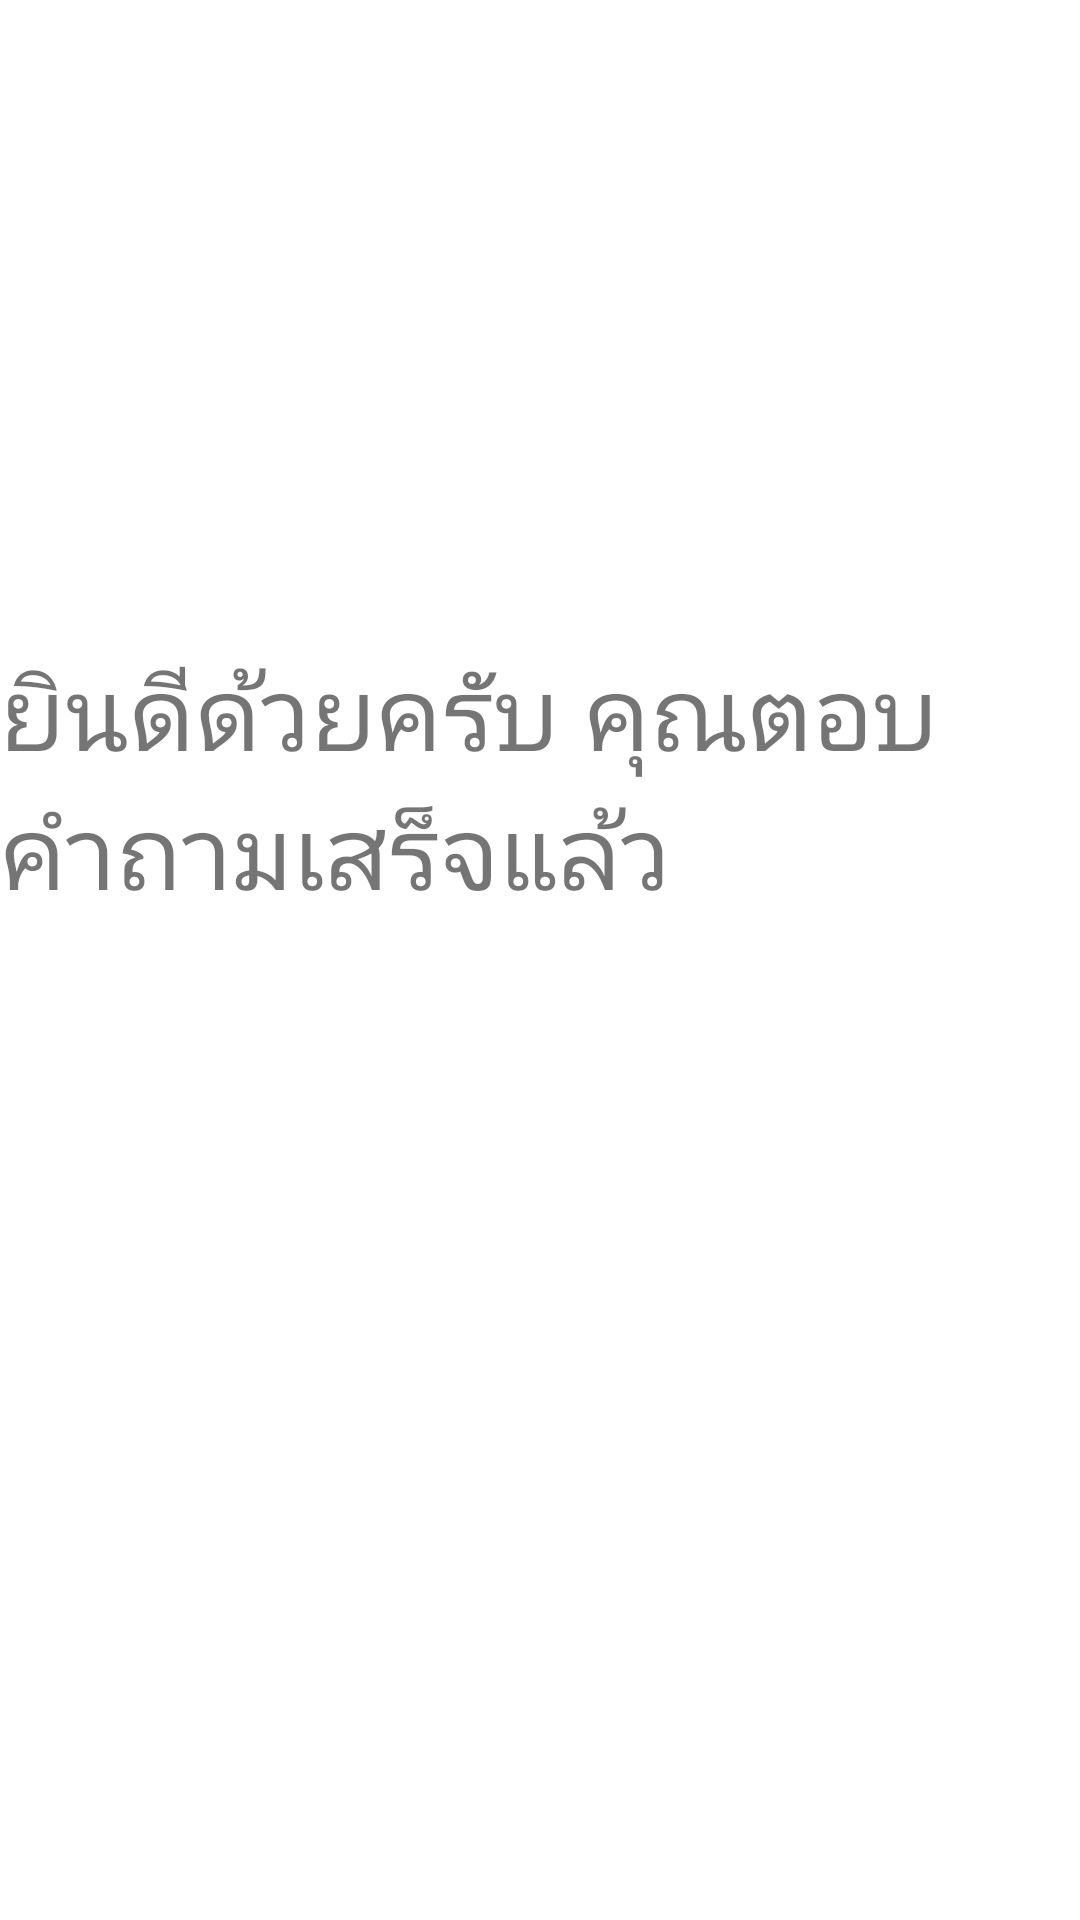

Reconstruct the res/layout file that produces this screen, plus the resources it refers to.
<!-- AndroidManifest.xml: application theme Theme.Ezquiz03 -->
<!-- res/layout/activity_congu.xml -->
<?xml version="1.0" encoding="utf-8"?>
<androidx.constraintlayout.widget.ConstraintLayout xmlns:android="http://schemas.android.com/apk/res/android"
    xmlns:app="http://schemas.android.com/apk/res-auto"
    xmlns:tools="http://schemas.android.com/tools"
    android:layout_width="match_parent"
    android:layout_height="match_parent"
    tools:context=".congu">

    <TextView
        android:id="@+id/textView"
        android:layout_width="360dp"
        android:layout_height="212dp"
        android:text="ยินดีด้วยครับ คุณตอบคำถามเสร็จแล้ว"
        android:textSize="34sp"
        app:layout_constraintBottom_toBottomOf="parent"
        app:layout_constraintEnd_toEndOf="parent"
        app:layout_constraintStart_toStartOf="parent"
        app:layout_constraintTop_toTopOf="parent" />
</androidx.constraintlayout.widget.ConstraintLayout>
<!-- resources referenced by this layout -->
<resources>
  <style name="Theme.Ezquiz03" parent="Theme.MaterialComponents.DayNight.DarkActionBar">
          
          <item name="colorPrimary">@color/purple_500</item>
          <item name="colorPrimaryVariant">@color/purple_700</item>
          <item name="colorOnPrimary">@color/white</item>
          
          <item name="colorSecondary">@color/teal_200</item>
          <item name="colorSecondaryVariant">@color/teal_700</item>
          <item name="colorOnSecondary">@color/black</item>
          
          <item name="android:statusBarColor">?attr/colorPrimaryVariant</item>
          
      </style>
  <!-- not gathered from this repository: default colours our renderer supplied (Android Studio template values) -->
  <color name="purple_500">#FF6200EE</color>
  <color name="purple_700">#FF3700B3</color>
  <color name="teal_200">#FF03DAC5</color>
  <color name="teal_700">#FF018786</color>
  <color name="black">#FF000000</color>
  <color name="white">#FFFFFFFF</color>
</resources>
